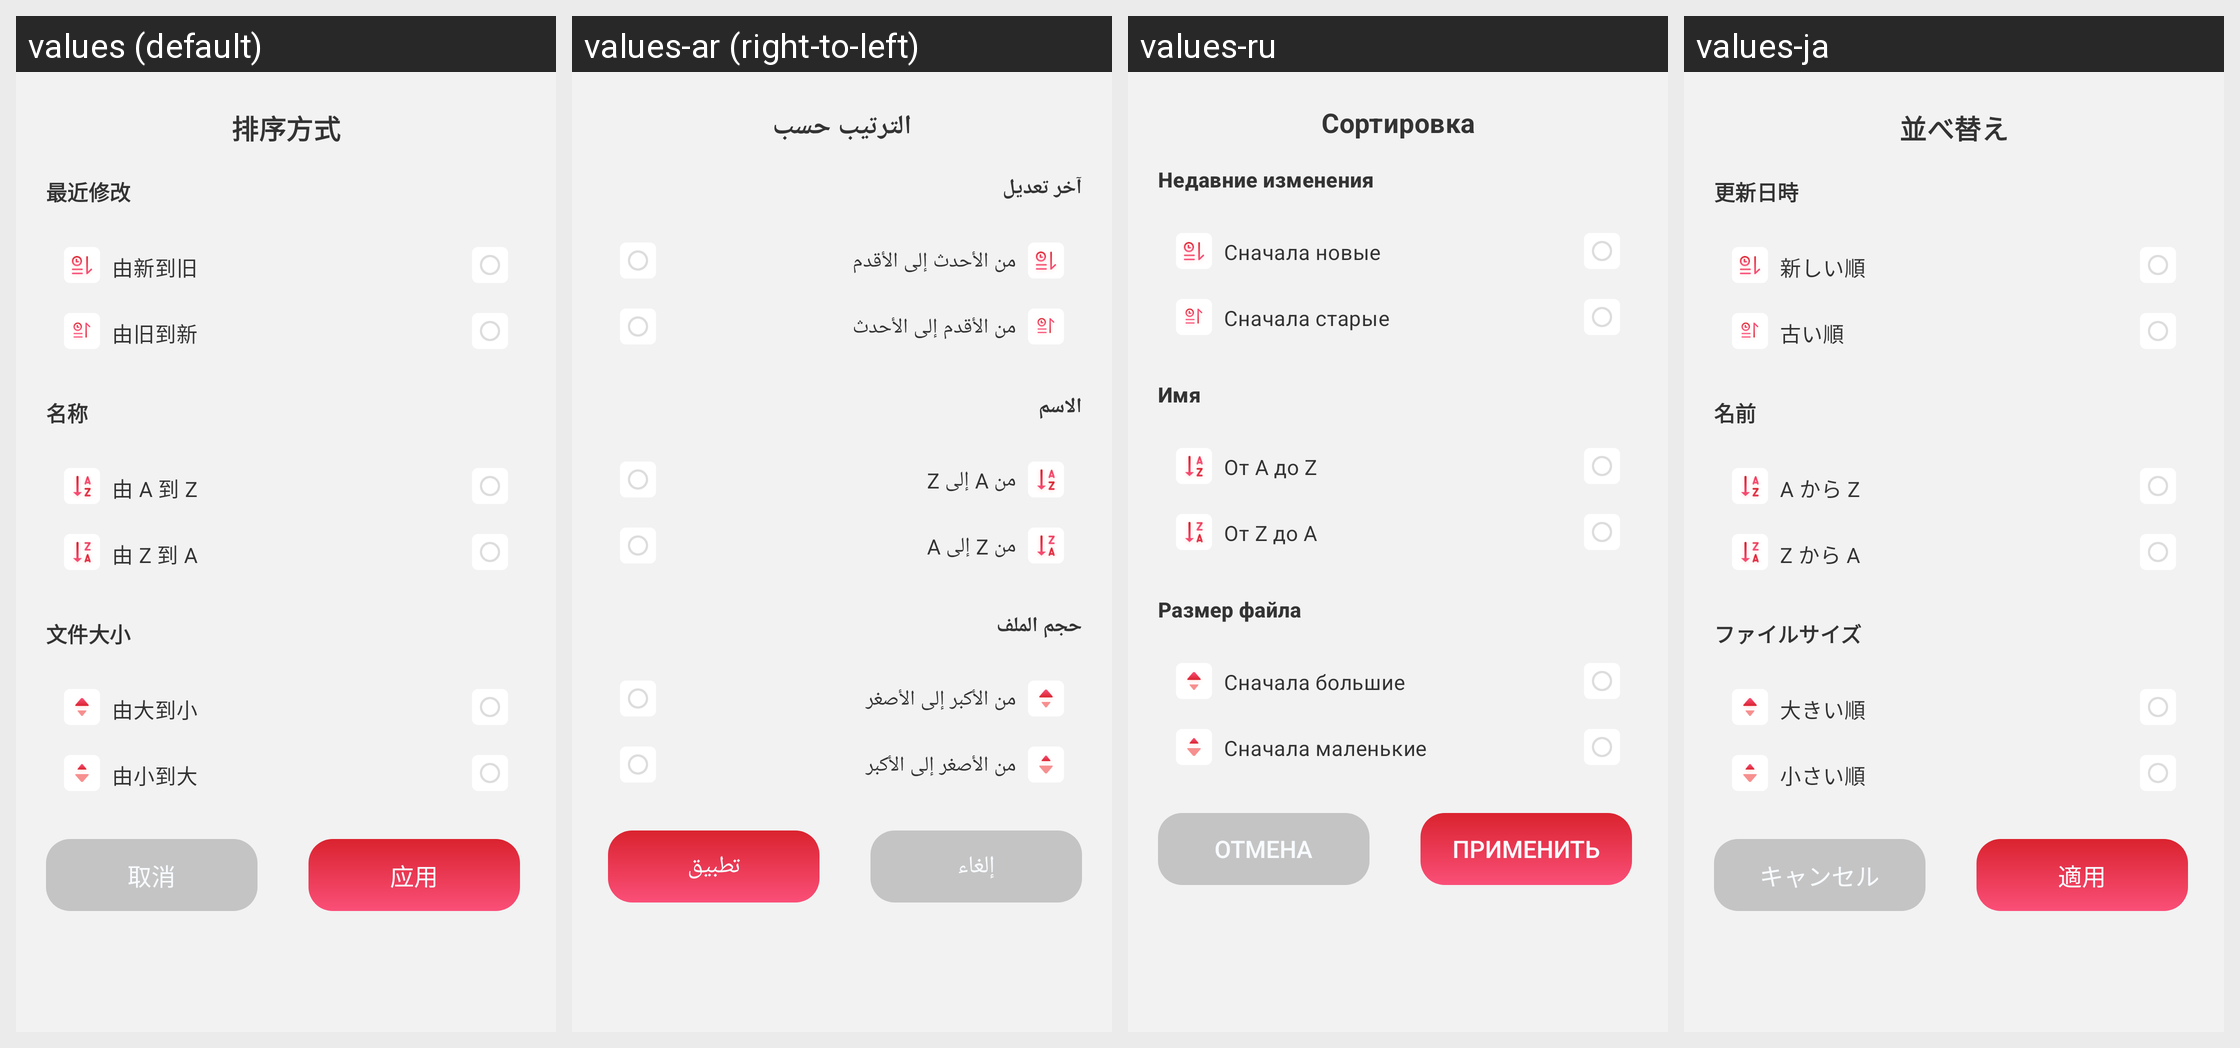

Here is an Android app screen in its default locale and in the app's own translations. Write out the translated-string differences for the strings that appear on this screen.
Android screen res/layout/files_sheet_sort.xml rendered under 4 locales, left to right: values (default), values-ar (right-to-left), values-ru, values-ja. Device: Nexus 5 (rendered at 1080×1920; each locale shown at half size, 540×960, under a caption strip naming it); theme Theme.PdfReader.
Other locales in the repository, not shown: values-de, values-en, values-es, values-fr, values-ko, values-ms, values-pt, values-zh-rTW.
Strings drawn on this screen, with the default value and each locale's value (text and hints the layout hard-codes, and strings that could not be matched under every locale, appear in the picture but are not listed):

files_sort_title
  values: 排序方式
  values-ar: الترتيب حسب
  values-ru: Сортировка
  values-ja: 並べ替え

files_sort_section_time
  values: 最近修改
  values-ar: آخر تعديل
  values-ru: Недавние изменения
  values-ja: 更新日時

files_sort_new_to_old
  values: 由新到旧
  values-ar: من الأحدث إلى الأقدم
  values-ru: Сначала новые
  values-ja: 新しい順

files_sort_old_to_new
  values: 由旧到新
  values-ar: من الأقدم إلى الأحدث
  values-ru: Сначала старые
  values-ja: 古い順

files_sort_section_name
  values: 名称
  values-ar: الاسم
  values-ru: Имя
  values-ja: 名前

files_sort_a_to_z
  values: 由 A 到 Z
  values-ar: من A إلى Z
  values-ru: От A до Z
  values-ja: A から Z

files_sort_z_to_a
  values: 由 Z 到 A
  values-ar: من Z إلى A
  values-ru: От Z до A
  values-ja: Z から A

files_sort_section_size
  values: 文件大小
  values-ar: حجم الملف
  values-ru: Размер файла
  values-ja: ファイルサイズ

files_sort_large_to_small
  values: 由大到小
  values-ar: من الأكبر إلى الأصغر
  values-ru: Сначала большие
  values-ja: 大きい順

files_sort_small_to_large
  values: 由小到大
  values-ar: من الأصغر إلى الأكبر
  values-ru: Сначала маленькие
  values-ja: 小さい順

cancel
  values: 取消
  values-ar: إلغاء
  values-ru: Отмена
  values-ja: キャンセル

files_apply
  values: 应用
  values-ar: تطبيق
  values-ru: Применить
  values-ja: 適用
